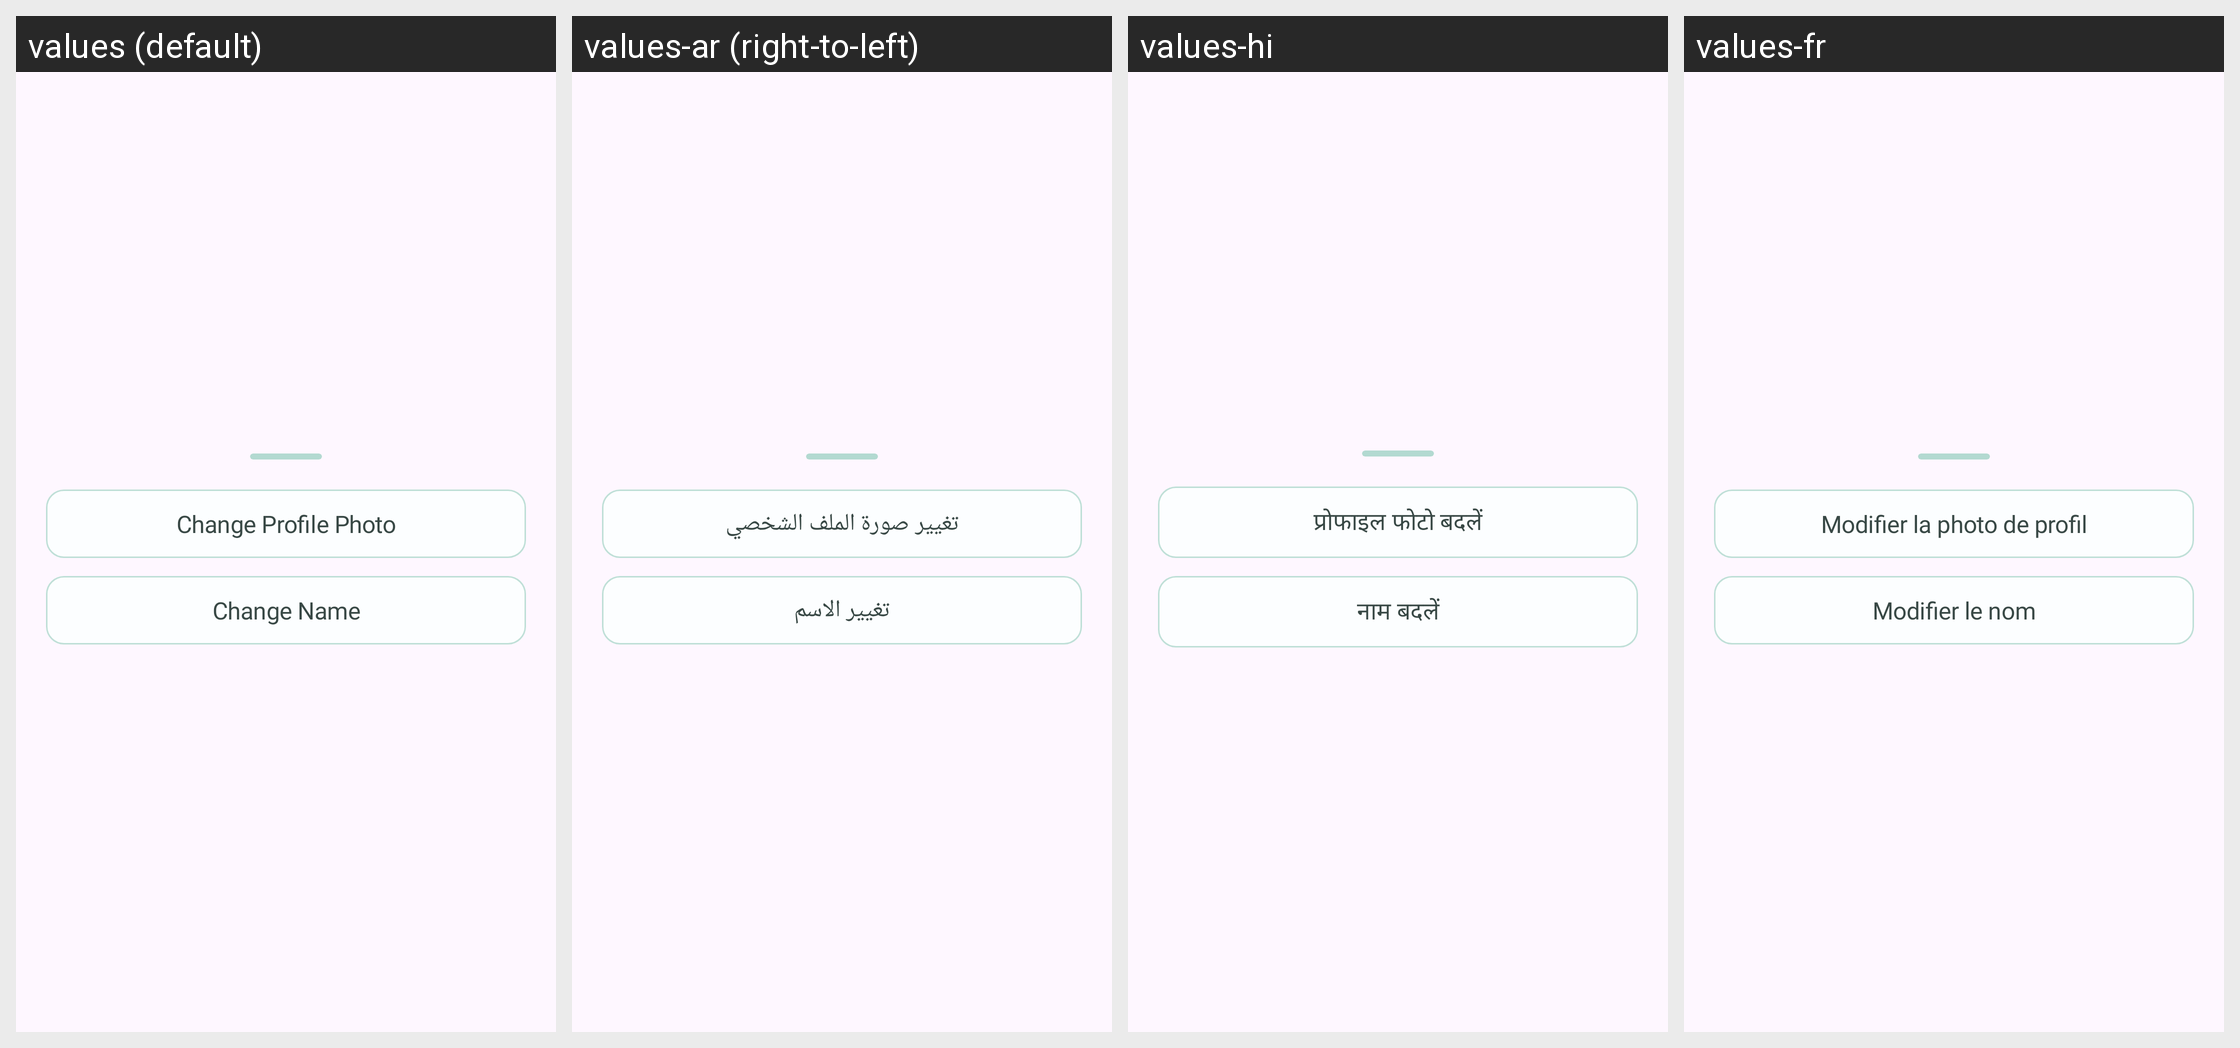

Here is an Android app screen in its default locale and in the app's own translations. Write out the translated-string differences for the strings that appear on this screen.
Android screen res/layout/b_sheet_profile_more.xml rendered under 4 locales, left to right: values (default), values-ar (right-to-left), values-hi, values-fr. Device: Nexus 5 (rendered at 1080×1920; each locale shown at half size, 540×960, under a caption strip naming it); theme Theme.Roadcapture.
Other locales in the repository, not shown: values-de, values-en, values-es, values-in, values-ja, values-ko, values-pt, values-ru, values-zh-rCN.
Strings drawn on this screen, with the default value and each locale's value (text and hints the layout hard-codes, and strings that could not be matched under every locale, appear in the picture but are not listed):

change_profile_photo
  values: Change Profile Photo
  values-ar: تغيير صورة الملف الشخصي
  values-hi: प्रोफाइल फोटो बदलें
  values-fr: Modifier la photo de profil

change_name
  values: Change Name
  values-ar: تغيير الاسم
  values-hi: नाम बदलें
  values-fr: Modifier le nom
